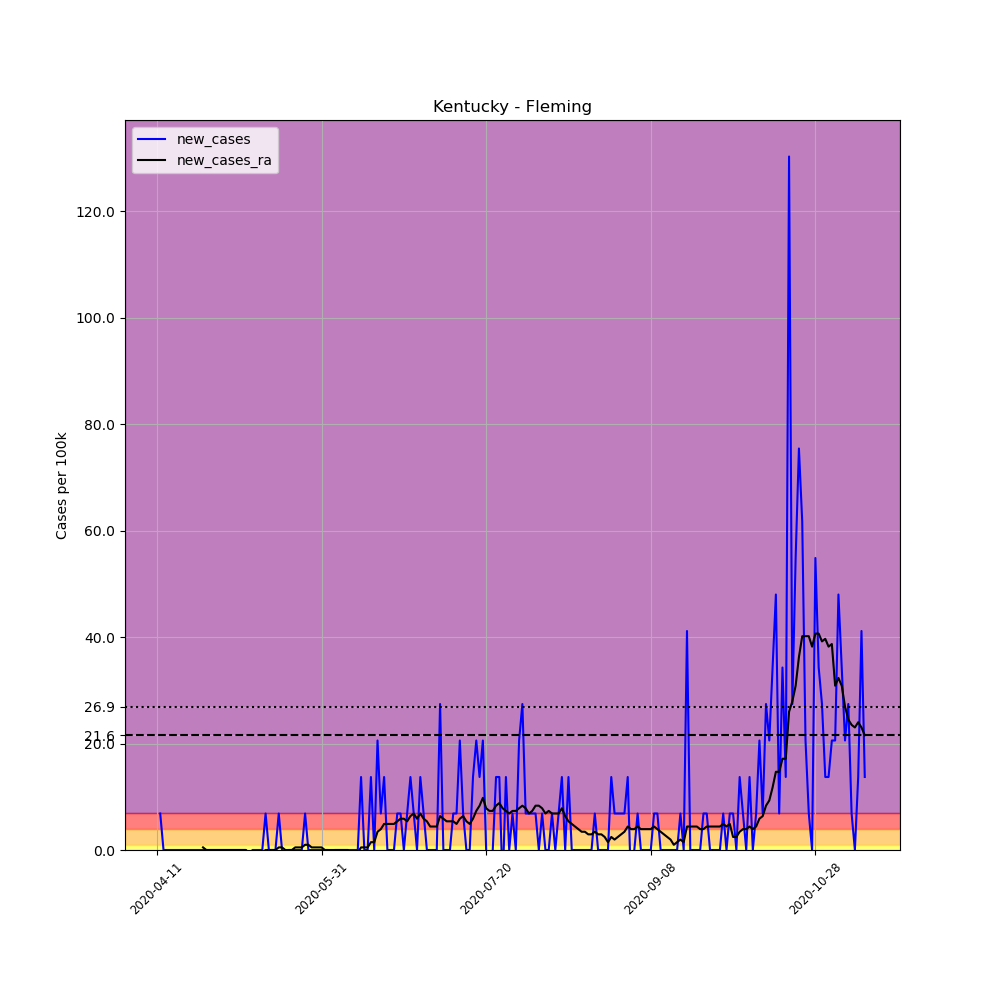

Values plotted in this chart, from the file beside it:
, date, county, state, fips, cases, deaths, COUNTY, STNAME, CTYNAME, POPESTIMATE2019, per_100k, new_cases, new_cases_ra
610166, 2020-04-11, Fleming, Kentucky, 21069, 1, 0, 69, Kentucky, Fleming, 14581, 6.858, , 
610167, 2020-04-12, Fleming, Kentucky, 21069, 2, 0, 69, Kentucky, Fleming, 14581, 13.72, 6.858, 
610168, 2020-04-13, Fleming, Kentucky, 21069, 2, 0, 69, Kentucky, Fleming, 14581, 13.72, 0.0, 
610169, 2020-04-14, Fleming, Kentucky, 21069, 2, 0, 69, Kentucky, Fleming, 14581, 13.72, 0.0, 
610170, 2020-04-15, Fleming, Kentucky, 21069, 2, 0, 69, Kentucky, Fleming, 14581, 13.72, 0.0, 
610171, 2020-04-16, Fleming, Kentucky, 21069, 2, 0, 69, Kentucky, Fleming, 14581, 13.72, 0.0, 
610172, 2020-04-17, Fleming, Kentucky, 21069, 2, 0, 69, Kentucky, Fleming, 14581, 13.72, 0.0, 
610173, 2020-04-18, Fleming, Kentucky, 21069, 2, 0, 69, Kentucky, Fleming, 14581, 13.72, 0.0, 
610174, 2020-04-19, Fleming, Kentucky, 21069, 2, 0, 69, Kentucky, Fleming, 14581, 13.72, 0.0, 
610175, 2020-04-20, Fleming, Kentucky, 21069, 2, 0, 69, Kentucky, Fleming, 14581, 13.72, 0.0, 
610176, 2020-04-21, Fleming, Kentucky, 21069, 2, 0, 69, Kentucky, Fleming, 14581, 13.72, 0.0, 
610177, 2020-04-22, Fleming, Kentucky, 21069, 2, 0, 69, Kentucky, Fleming, 14581, 13.72, 0.0, 
610178, 2020-04-23, Fleming, Kentucky, 21069, 2, 0, 69, Kentucky, Fleming, 14581, 13.72, 0.0, 
610179, 2020-04-24, Fleming, Kentucky, 21069, 2, 0, 69, Kentucky, Fleming, 14581, 13.72, 0.0, 
610180, 2020-04-25, Fleming, Kentucky, 21069, 2, 0, 69, Kentucky, Fleming, 14581, 13.72, 0.0, 0.4899
610181, 2020-04-26, Fleming, Kentucky, 21069, 2, 0, 69, Kentucky, Fleming, 14581, 13.72, 0.0, 0.0
610182, 2020-04-27, Fleming, Kentucky, 21069, 2, 0, 69, Kentucky, Fleming, 14581, 13.72, 0.0, 0.0
610183, 2020-04-28, Fleming, Kentucky, 21069, 2, 0, 69, Kentucky, Fleming, 14581, 13.72, 0.0, 0.0
610184, 2020-04-29, Fleming, Kentucky, 21069, 2, 0, 69, Kentucky, Fleming, 14581, 13.72, 0.0, 0.0
610185, 2020-04-30, Fleming, Kentucky, 21069, 2, 0, 69, Kentucky, Fleming, 14581, 13.72, 0.0, 0.0
610186, 2020-05-01, Fleming, Kentucky, 21069, 2, 0, 69, Kentucky, Fleming, 14581, 13.72, 0.0, 0.0
610187, 2020-05-02, Fleming, Kentucky, 21069, 2, 0, 69, Kentucky, Fleming, 14581, 13.72, 0.0, 0.0
610188, 2020-05-03, Fleming, Kentucky, 21069, 2, 0, 69, Kentucky, Fleming, 14581, 13.72, 0.0, 0.0
610189, 2020-05-04, Fleming, Kentucky, 21069, 2, 0, 69, Kentucky, Fleming, 14581, 13.72, 0.0, 0.0
610190, 2020-05-05, Fleming, Kentucky, 21069, 2, 0, 69, Kentucky, Fleming, 14581, 13.72, 0.0, 0.0
610191, 2020-05-06, Fleming, Kentucky, 21069, 2, 0, 69, Kentucky, Fleming, 14581, 13.72, 0.0, 0.0
610192, 2020-05-07, Fleming, Kentucky, 21069, 2, 0, 69, Kentucky, Fleming, 14581, 13.72, 0.0, 0.0
610193, 2020-05-08, Fleming, Kentucky, 21069, 2, 0, 69, Kentucky, Fleming, 14581, 13.72, 0.0, 0.0
610194, 2020-05-09, Fleming, Kentucky, 21069, 1, 0, 69, Kentucky, Fleming, 14581, 6.858, -6.858, -0.4899
610195, 2020-05-10, Fleming, Kentucky, 21069, 1, 0, 69, Kentucky, Fleming, 14581, 6.858, 0.0, -0.4899
610196, 2020-05-11, Fleming, Kentucky, 21069, 1, 0, 69, Kentucky, Fleming, 14581, 6.858, 0.0, -0.4899
610197, 2020-05-12, Fleming, Kentucky, 21069, 1, 0, 69, Kentucky, Fleming, 14581, 6.858, 0.0, -0.4899
610198, 2020-05-13, Fleming, Kentucky, 21069, 1, 0, 69, Kentucky, Fleming, 14581, 6.858, 0.0, -0.4899
610199, 2020-05-14, Fleming, Kentucky, 21069, 2, 0, 69, Kentucky, Fleming, 14581, 13.72, 6.858, 0.0
610200, 2020-05-15, Fleming, Kentucky, 21069, 2, 0, 69, Kentucky, Fleming, 14581, 13.72, 0.0, 0.0
610201, 2020-05-16, Fleming, Kentucky, 21069, 2, 0, 69, Kentucky, Fleming, 14581, 13.72, 0.0, 0.0
610202, 2020-05-17, Fleming, Kentucky, 21069, 2, 0, 69, Kentucky, Fleming, 14581, 13.72, 0.0, 0.0
610203, 2020-05-18, Fleming, Kentucky, 21069, 3, 0, 69, Kentucky, Fleming, 14581, 20.57, 6.858, 0.4899
610204, 2020-05-19, Fleming, Kentucky, 21069, 3, 0, 69, Kentucky, Fleming, 14581, 20.57, 0.0, 0.4899
610205, 2020-05-20, Fleming, Kentucky, 21069, 2, 0, 69, Kentucky, Fleming, 14581, 13.72, -6.858, 0.0
610206, 2020-05-21, Fleming, Kentucky, 21069, 2, 0, 69, Kentucky, Fleming, 14581, 13.72, 0.0, 0.0
610207, 2020-05-22, Fleming, Kentucky, 21069, 2, 0, 69, Kentucky, Fleming, 14581, 13.72, 0.0, 0.0
610208, 2020-05-23, Fleming, Kentucky, 21069, 2, 0, 69, Kentucky, Fleming, 14581, 13.72, 0.0, 0.4899
610209, 2020-05-24, Fleming, Kentucky, 21069, 2, 0, 69, Kentucky, Fleming, 14581, 13.72, 0.0, 0.4899
610210, 2020-05-25, Fleming, Kentucky, 21069, 2, 0, 69, Kentucky, Fleming, 14581, 13.72, 0.0, 0.4899
610211, 2020-05-26, Fleming, Kentucky, 21069, 3, 0, 69, Kentucky, Fleming, 14581, 20.57, 6.858, 0.9797
610212, 2020-05-27, Fleming, Kentucky, 21069, 3, 0, 69, Kentucky, Fleming, 14581, 20.57, 0.0, 0.9797
610213, 2020-05-28, Fleming, Kentucky, 21069, 3, 0, 69, Kentucky, Fleming, 14581, 20.57, 0.0, 0.4899
610214, 2020-05-29, Fleming, Kentucky, 21069, 3, 0, 69, Kentucky, Fleming, 14581, 20.57, 0.0, 0.4899
610215, 2020-05-30, Fleming, Kentucky, 21069, 3, 0, 69, Kentucky, Fleming, 14581, 20.57, 0.0, 0.4899
610216, 2020-05-31, Fleming, Kentucky, 21069, 3, 0, 69, Kentucky, Fleming, 14581, 20.57, 0.0, 0.4899
610217, 2020-06-01, Fleming, Kentucky, 21069, 3, 0, 69, Kentucky, Fleming, 14581, 20.57, 0.0, 0.0
610218, 2020-06-02, Fleming, Kentucky, 21069, 3, 0, 69, Kentucky, Fleming, 14581, 20.57, 0.0, 0.0
610219, 2020-06-03, Fleming, Kentucky, 21069, 2, 0, 69, Kentucky, Fleming, 14581, 13.72, -6.858, 0.0
610220, 2020-06-04, Fleming, Kentucky, 21069, 2, 0, 69, Kentucky, Fleming, 14581, 13.72, 0.0, 0.0
610221, 2020-06-05, Fleming, Kentucky, 21069, 2, 0, 69, Kentucky, Fleming, 14581, 13.72, 0.0, 0.0
610222, 2020-06-06, Fleming, Kentucky, 21069, 2, 0, 69, Kentucky, Fleming, 14581, 13.72, 0.0, 0.0
610223, 2020-06-07, Fleming, Kentucky, 21069, 2, 0, 69, Kentucky, Fleming, 14581, 13.72, 0.0, 0.0
610224, 2020-06-08, Fleming, Kentucky, 21069, 2, 0, 69, Kentucky, Fleming, 14581, 13.72, 0.0, 0.0
610225, 2020-06-09, Fleming, Kentucky, 21069, 2, 0, 69, Kentucky, Fleming, 14581, 13.72, 0.0, -0.4899
... 156 more rows
